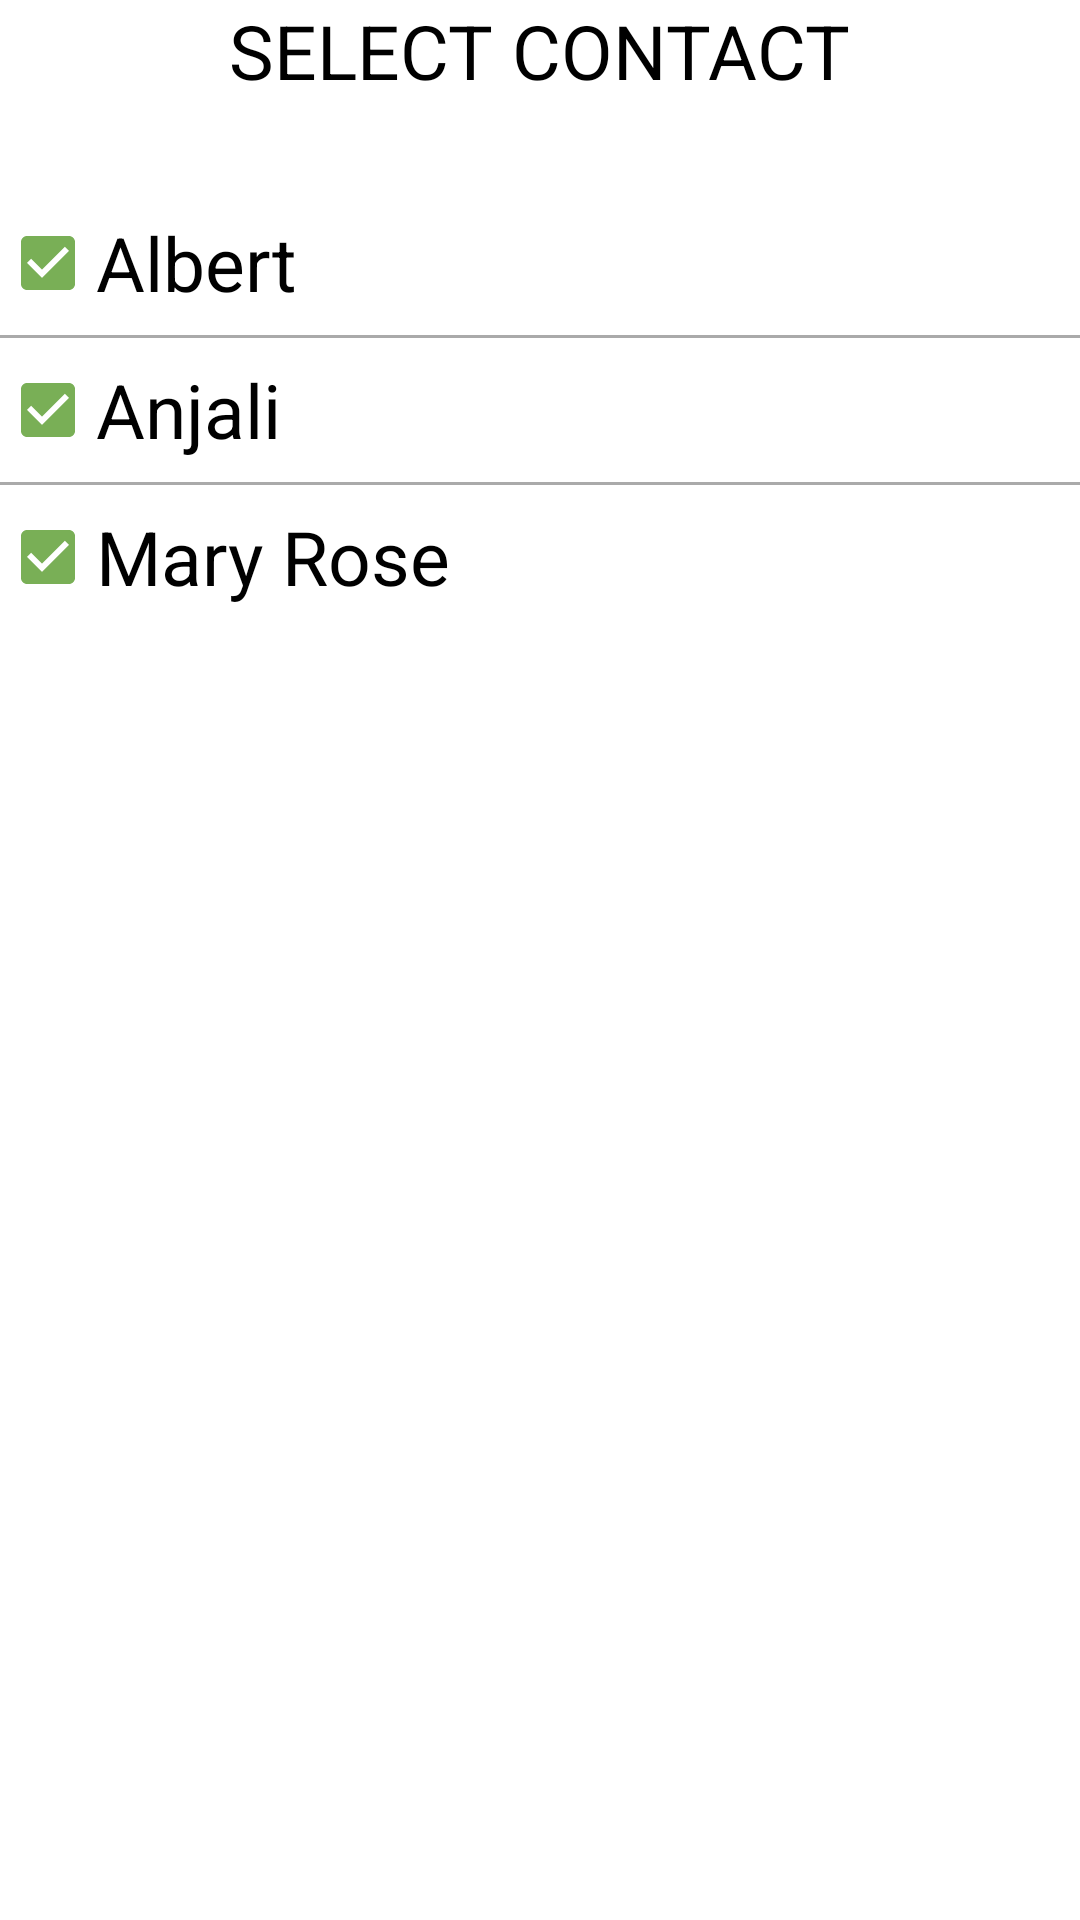

Reconstruct the res/layout file that produces this screen, plus the resources it refers to.
<!-- AndroidManifest.xml: application theme Theme.CS465Project -->
<!-- res/layout/select_contact.xml -->
<?xml version="1.0" encoding="utf-8"?>
<LinearLayout xmlns:android="http://schemas.android.com/apk/res/android"
    android:orientation="vertical"
    android:layout_width="fill_parent"
    android:layout_height="fill_parent"
    android:layout_marginHorizontal="20dp"
        >
    <TextView
        android:layout_width="wrap_content"
        android:layout_height="wrap_content"
        android:text="SELECT CONTACT"
        android:textColor="@color/black"
        android:textSize="25sp"
        android:gravity="center"
        android:layout_gravity="center_horizontal"
        />

    <CheckBox
        android:id="@+id/contact1"
        android:layout_width="wrap_content"
        android:layout_height="wrap_content"
        android:layout_marginTop="30dp"
        android:checked="true"
        android:onClick="onCheckboxClicked"
        android:text="@string/contact1"
        android:textSize="25sp"
        android:buttonTint="#79af56"
        />
    <View
        android:layout_width="match_parent"
        android:layout_height="1dp"
        android:background="@android:color/darker_gray"/>

    <CheckBox
        android:id="@+id/contact2"
        android:layout_width="wrap_content"
        android:layout_height="wrap_content"
        android:checked="true"
        android:onClick="onCheckboxClicked"
        android:text="@string/contact2"
        android:textSize="25sp"
        android:buttonTint="#79af56"/>
    <View
        android:layout_width="match_parent"
        android:layout_height="1dp"
        android:background="@android:color/darker_gray"/>

    <CheckBox
        android:id="@+id/contact3"
        android:layout_width="wrap_content"
        android:layout_height="wrap_content"
        android:checked="true"
        android:onClick="onCheckboxClicked"
        android:text="@string/contact3"
        android:textSize="25sp"
        android:buttonTint="#79af56"/>
    
</LinearLayout>
<!-- resources referenced by this layout -->
<resources>
  <color name="black">#FF000000</color>
  <color name="white">#FFFFFFFF</color>
  <string name="contact1">Albert</string>
  <string name="contact2">Anjali</string>
  <string name="contact3">Mary Rose</string>
  <style name="Theme.CS465Project" parent="Theme.MaterialComponents.DayNight.DarkActionBar">
          
          <item name="colorPrimary">@color/purple_500</item>
          <item name="colorPrimaryVariant">@color/purple_700</item>
          <item name="colorOnPrimary">@color/white</item>
          
          <item name="colorSecondary">@color/teal_200</item>
          <item name="colorSecondaryVariant">@color/teal_700</item>
          <item name="colorOnSecondary">@color/black</item>
          
          <item name="android:statusBarColor">?attr/colorPrimaryVariant</item>
          
      </style>
  <color name="purple_500">#000</color>
  <color name="purple_700">#000</color>
  <color name="teal_200">#FF03DAC5</color>
  <color name="teal_700">#FF018786</color>
</resources>
